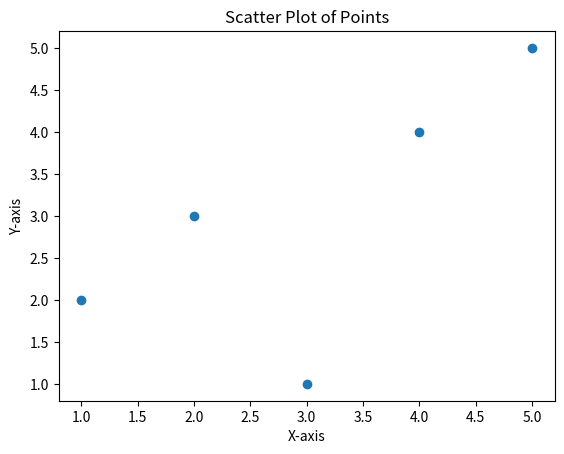

Write the Python code that produced this figure.
# Code to test the rigidity of a graph
# plan is to create a networkx graph and then, for each node, randomly assign 
# a point onto the x-y plane so that it can be analysed

import numpy as np
import networkx as nx
import matplotlib.pyplot as plt

plt.figure()
x = [1, 2, 3, 4, 5]
y = [2, 3, 1, 4, 5]

# Create a scatter plot
plt.scatter(x, y)

# Add labels and a title
plt.xlabel('X-axis')
plt.ylabel('Y-axis')
plt.title('Scatter Plot of Points')

# Show the plot
plt.show()
